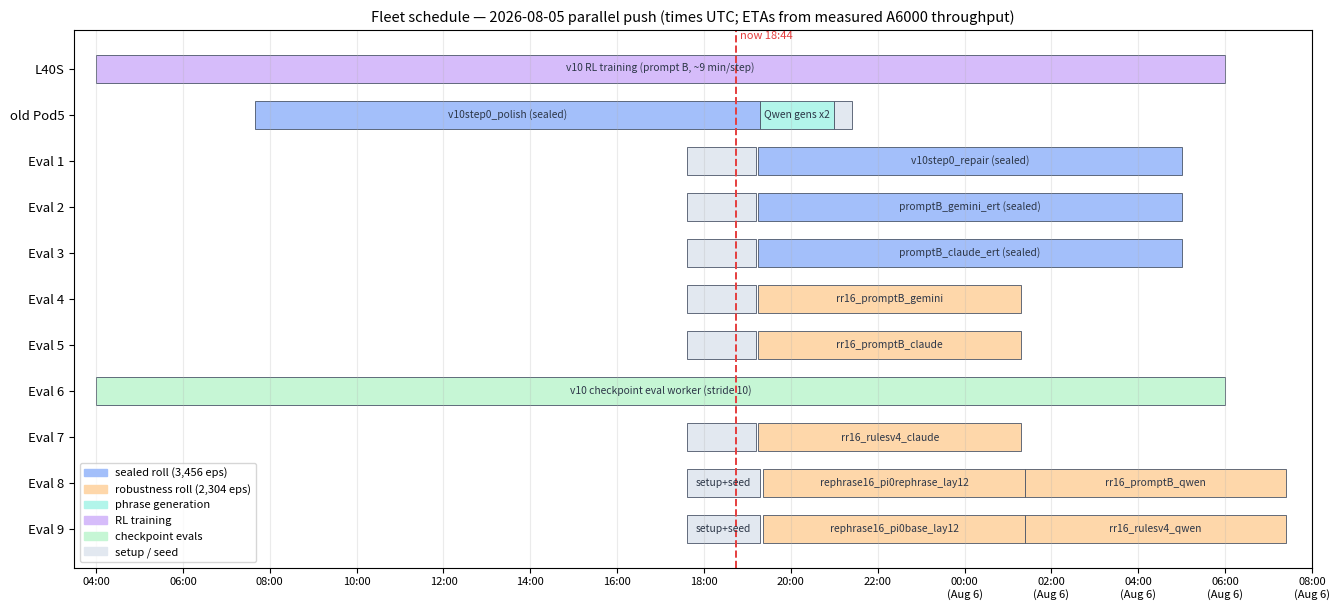

Reproduce this figure in Python. (Note: this script raises an exception after producing the figure.)
#!/usr/bin/env python3
"""Fleet Gantt (2026-08-05 evening push): every machine, its assigned legs,
and projected landing times. Pastel palette; times UTC."""
import matplotlib

matplotlib.use("Agg")
import matplotlib.pyplot as plt
from matplotlib.patches import Patch

C = {"sealed": "#a3bffa", "rr": "#fed7aa", "gen": "#b2f5ea",
     "train": "#d6bcfa", "worker": "#c6f6d5", "setup": "#e2e8f0"}
NOW = 18.73  # 18:44 UTC

ROWS = [
    ("L40S",    [("v10 RL training (prompt B, ~9 min/step)", 4.0, 30.0, "train")]),
    ("old Pod5",[("v10step0_polish (sealed)", 7.65, 19.3, "sealed"),
                 ("Qwen gens x2", 19.3, 21.0, "gen"),
                 ("stop-ready", 21.0, 21.4, "setup")]),
    ("Eval 1",  [("setup+seed", 17.6, 19.2, "setup"), ("v10step0_repair (sealed)", 19.25, 29.0, "sealed")]),
    ("Eval 2",  [("setup+seed", 17.6, 19.2, "setup"), ("promptB_gemini_ert (sealed)", 19.25, 29.0, "sealed")]),
    ("Eval 3",  [("setup+seed", 17.6, 19.2, "setup"), ("promptB_claude_ert (sealed)", 19.25, 29.0, "sealed")]),
    ("Eval 4",  [("setup+seed", 17.6, 19.2, "setup"), ("rr16_promptB_gemini", 19.25, 25.3, "rr")]),
    ("Eval 5",  [("setup+seed", 17.6, 19.2, "setup"), ("rr16_promptB_claude", 19.25, 25.3, "rr")]),
    ("Eval 6",  [("v10 checkpoint eval worker (stride 10)", 4.0, 30.0, "worker")]),
    ("Eval 7",  [("setup+seed", 17.6, 19.2, "setup"), ("rr16_rulesv4_claude", 19.25, 25.3, "rr")]),
    ("Eval 8",  [("setup+seed", 17.6, 19.3, "setup"), ("rephrase16_pi0rephrase_lay12", 19.35, 25.4, "rr"),
                 ("rr16_promptB_qwen", 25.4, 31.4, "rr")]),
    ("Eval 9",  [("setup+seed", 17.6, 19.3, "setup"), ("rephrase16_pi0base_lay12", 19.35, 25.4, "rr"),
                 ("rr16_rulesv4_qwen", 25.4, 31.4, "rr")]),
]

fig, ax = plt.subplots(figsize=(13.5, 6.2))
for i, (pod, bars) in enumerate(ROWS):
    y = len(ROWS) - 1 - i
    for label, s, e, cat in bars:
        ax.barh(y, e - s, left=s, height=0.62, color=C[cat], edgecolor="#4a5568", lw=0.6)
        if e - s > 1.6:
            ax.text((s + e) / 2, y, label, ha="center", va="center", fontsize=7.4, color="#2d3748")
ax.axvline(NOW, color="#e53e3e", lw=1.4, ls="--")
ax.text(NOW + 0.1, len(ROWS) - 0.35, "now 18:44", color="#e53e3e", fontsize=8)
ax.set_yticks(range(len(ROWS)))
ax.set_yticklabels([p for p, _ in reversed(ROWS)], fontsize=9.5)
ticks = list(range(4, 33, 2))
ax.set_xticks(ticks)
ax.set_xticklabels([f"{t % 24:02d}:00" + ("\n(Aug 6)" if t >= 24 else "") for t in ticks], fontsize=8)
ax.set_xlim(3.5, 32)
ax.grid(axis="x", alpha=0.25)
ax.legend(handles=[Patch(color=C[k], label=l) for k, l in
                   [("sealed", "sealed roll (3,456 eps)"), ("rr", "robustness roll (2,304 eps)"),
                    ("gen", "phrase generation"), ("train", "RL training"),
                    ("worker", "checkpoint evals"), ("setup", "setup / seed")]],
          fontsize=8, loc="lower left")
ax.set_title("Fleet schedule — 2026-08-05 parallel push (times UTC; ETAs from measured A6000 throughput)", fontsize=10.5)
fig.tight_layout()
fig.savefig("results/charts/fleet_gantt.png", dpi=140, bbox_inches="tight", pad_inches=0.2)
print("chart -> results/charts/fleet_gantt.png")
